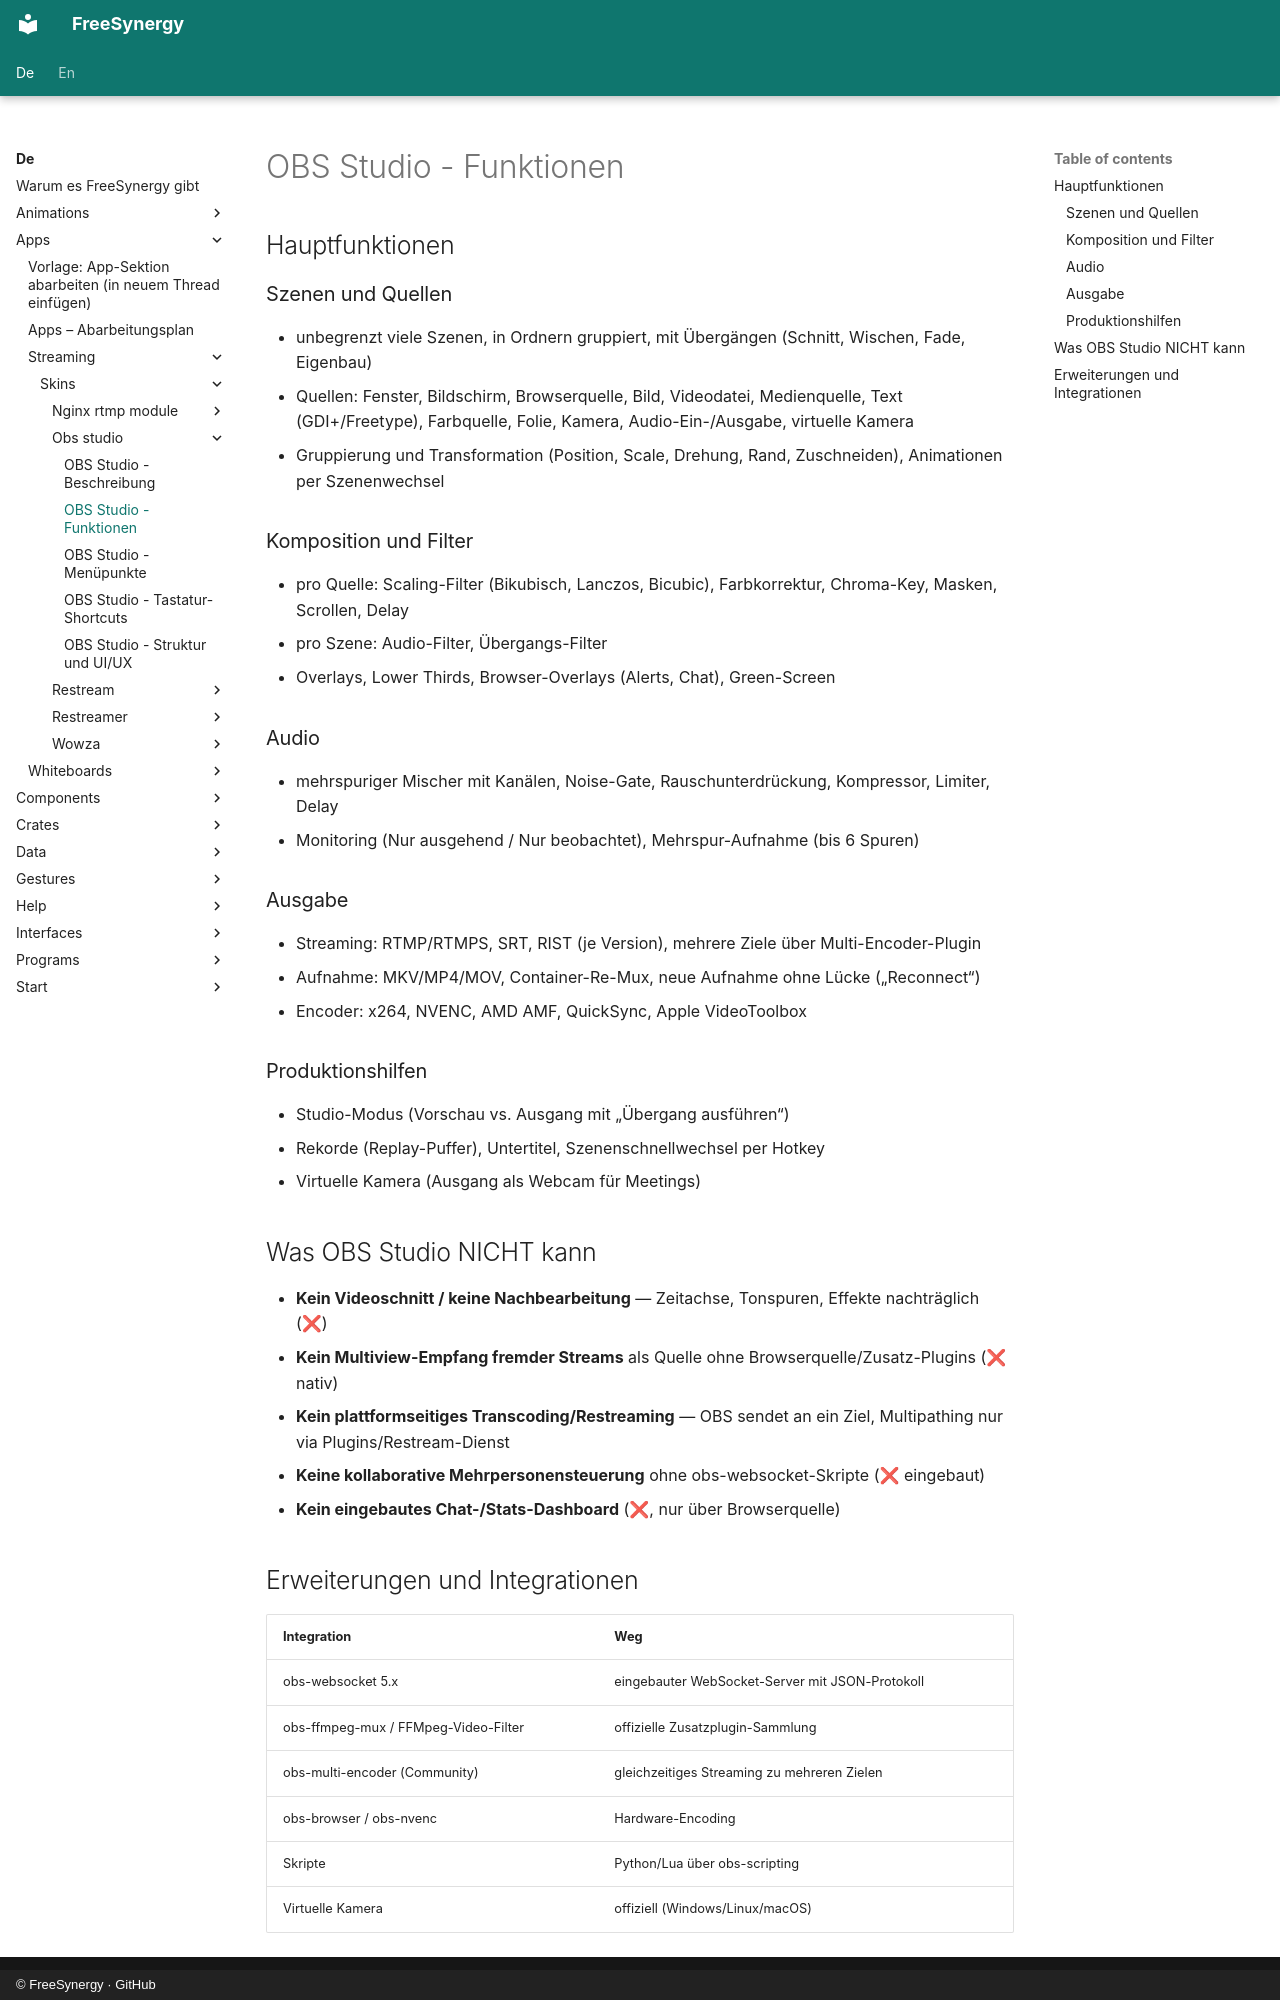

repository: FreeSynergy/fs-documentation · page: de/apps/streaming/skins/obs-studio/features/index.html · generator: mkdocs · copyright: © FreeSynergy · GitHub

# OBS Studio - Funktionen

## Hauptfunktionen

### Szenen und Quellen
- unbegrenzt viele Szenen, in Ordnern gruppiert, mit Übergängen (Schnitt, Wischen, Fade, Eigenbau)
- Quellen: Fenster, Bildschirm, Browserquelle, Bild, Videodatei, Medienquelle, Text (GDI+/Freetype), Farbquelle, Folie, Kamera, Audio-Ein-/Ausgabe, virtuelle Kamera
- Gruppierung und Transformation (Position, Scale, Drehung, Rand, Zuschneiden), Animationen per Szenenwechsel

### Komposition und Filter
- pro Quelle: Scaling-Filter (Bikubisch, Lanczos, Bicubic), Farbkorrektur, Chroma-Key, Masken, Scrollen, Delay
- pro Szene: Audio-Filter, Übergangs-Filter
- Overlays, Lower Thirds, Browser-Overlays (Alerts, Chat), Green-Screen

### Audio
- mehrspuriger Mischer mit Kanälen, Noise-Gate, Rauschunterdrückung, Kompressor, Limiter, Delay
- Monitoring (Nur ausgehend / Nur beobachtet), Mehrspur-Aufnahme (bis 6 Spuren)

### Ausgabe
- Streaming: RTMP/RTMPS, SRT, RIST (je Version), mehrere Ziele über Multi-Encoder-Plugin
- Aufnahme: MKV/MP4/MOV, Container-Re-Mux, neue Aufnahme ohne Lücke („Reconnect“)
- Encoder: x264, NVENC, AMD AMF, QuickSync, Apple VideoToolbox

### Produktionshilfen
- Studio-Modus (Vorschau vs. Ausgang mit „Übergang ausführen“)
- Rekorde (Replay-Puffer), Untertitel, Szenenschnellwechsel per Hotkey
- Virtuelle Kamera (Ausgang als Webcam für Meetings)

## Was OBS Studio NICHT kann

- **Kein Videoschnitt / keine Nachbearbeitung** — Zeitachse, Tonspuren, Effekte nachträglich (❌)
- **Kein Multiview-Empfang fremder Streams** als Quelle ohne Browserquelle/Zusatz-Plugins (❌ nativ)
- **Kein plattformseitiges Transcoding/Restreaming** — OBS sendet an ein Ziel, Multipathing nur via Plugins/Restream-Dienst
- **Keine kollaborative Mehrpersonensteuerung** ohne obs-websocket-Skripte (❌ eingebaut)
- **Kein eingebautes Chat-/Stats-Dashboard** (❌, nur über Browserquelle)
